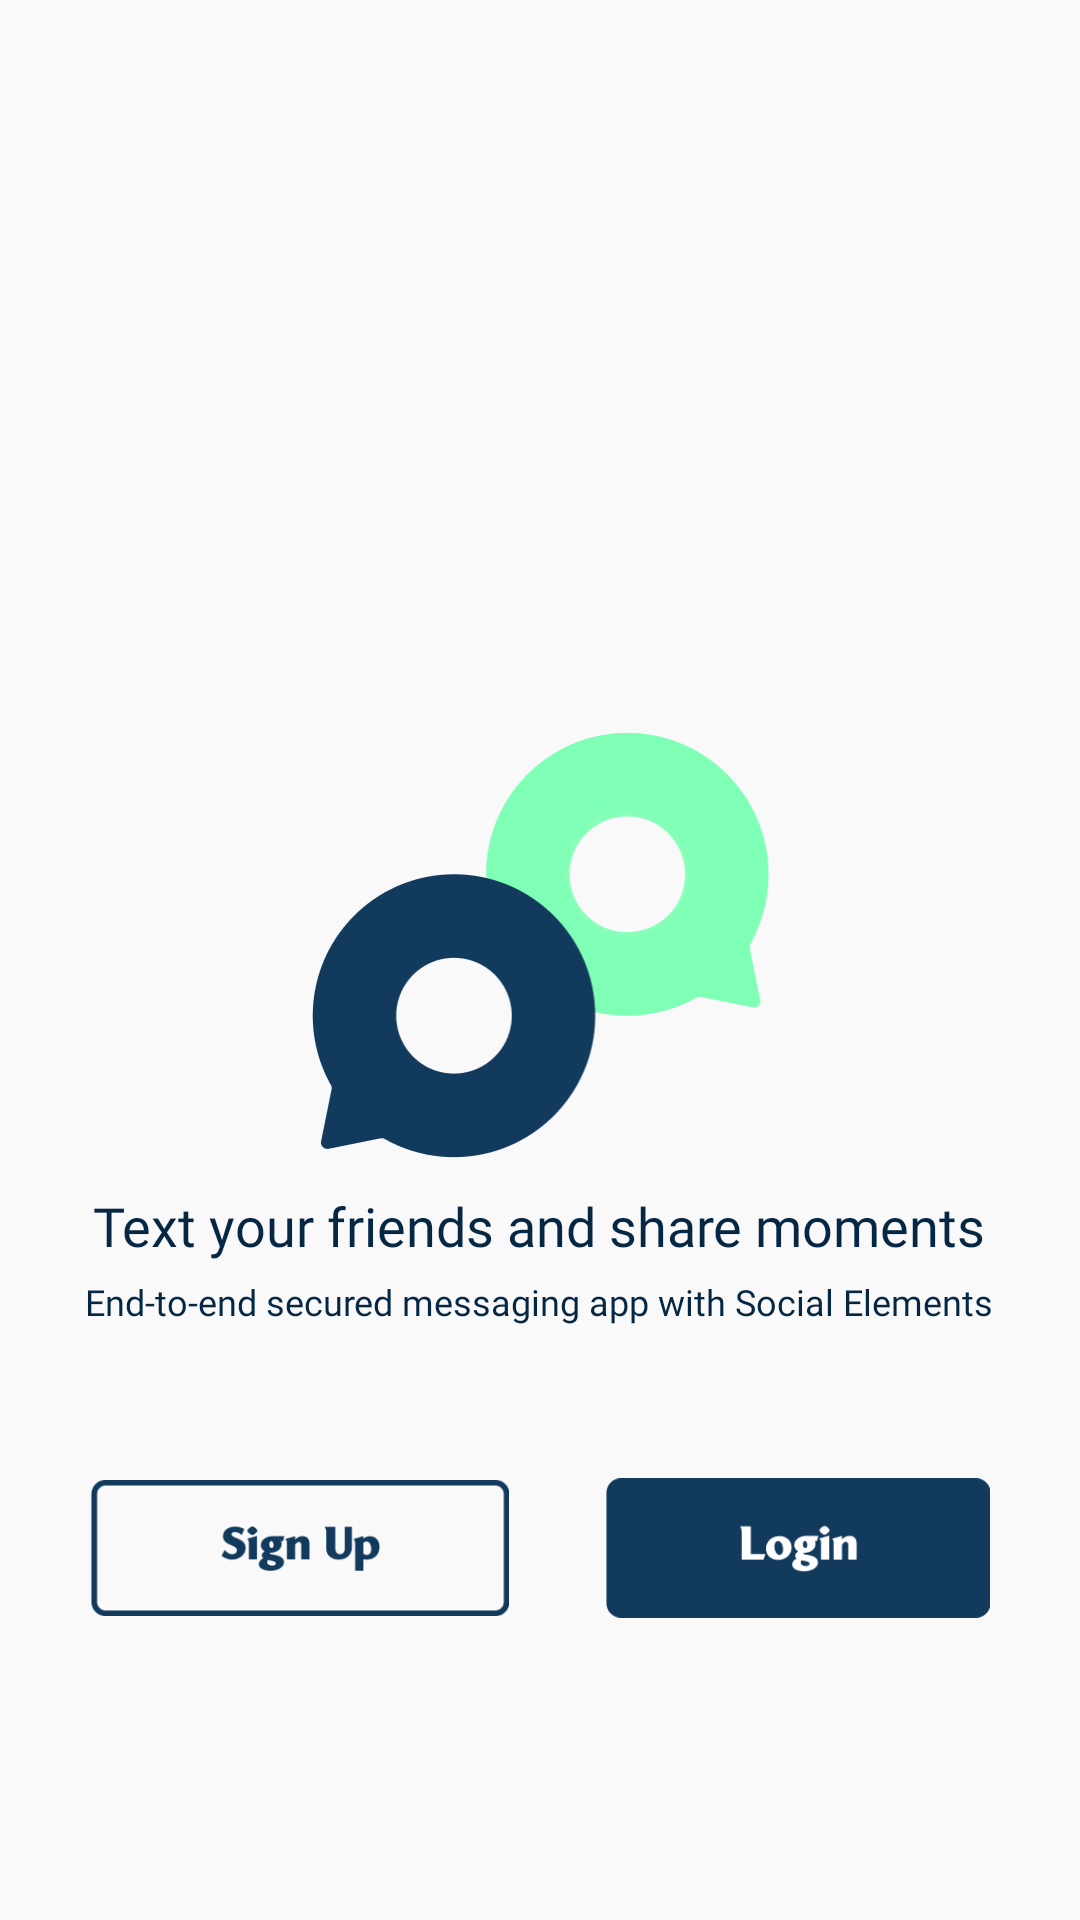

Write the Android layout XML for this screen, with the resource values it uses.
<!-- AndroidManifest.xml: application theme Theme.Moments -->
<!-- res/layout/activity_splash.xml -->
<?xml version="1.0" encoding="utf-8"?>
<RelativeLayout xmlns:android="http://schemas.android.com/apk/res/android"
    xmlns:app="http://schemas.android.com/apk/res-auto"
    xmlns:tools="http://schemas.android.com/tools"
    android:layout_width="match_parent"
    android:layout_height="match_parent"
    android:background="@color/colorPrimary"
    tools:context=".activities.SplashActivity">

    <androidx.appcompat.widget.AppCompatImageView
        android:id="@+id/ivLogoSplash"
        android:layout_width="160dp"
        android:layout_height="150dp"
        android:layout_centerHorizontal="true"
        android:layout_marginTop="240dp"
        android:scaleType="centerCrop"
        app:srcCompat="@drawable/logo" />

    <androidx.appcompat.widget.AppCompatTextView
        android:layout_width="wrap_content"
        android:layout_height="wrap_content"
        android:layout_above="@+id/tvLabelOneSplash"
        android:layout_centerHorizontal="true"
        android:layout_marginBottom="@dimen/margin_5dp"
        android:fontFamily="@font/yorkie_demo_semibold"
        android:text="@string/splash_lbl_2"
        android:textColor="@color/colorSecondaryText"
        android:textSize="@dimen/text_regular_2x_n" />

    <androidx.appcompat.widget.AppCompatTextView
        android:id="@+id/tvLabelOneSplash"
        android:layout_width="wrap_content"
        android:layout_height="wrap_content"
        android:layout_above="@+id/llButtonSplash"
        android:layout_centerHorizontal="true"
        android:layout_marginBottom="@dimen/margin_50dp"
        android:text="@string/splash_lbl_1"
        android:textColor="@color/colorSecondaryText"
        android:textSize="@dimen/text_small"
        app:fontFamily="@font/noto_sans" />

    <LinearLayout
        android:id="@+id/llButtonSplash"
        android:layout_width="@dimen/width_300dp"
        android:layout_height="wrap_content"
        android:layout_alignParentBottom="true"
        android:layout_centerHorizontal="true"
        android:layout_marginBottom="@dimen/margin_100dp"
        android:gravity="center"
        android:orientation="horizontal"
        android:weightSum="2">

        <androidx.appcompat.widget.AppCompatImageView
            android:id="@+id/btnSignUpSplash"
            android:layout_width="wrap_content"
            android:layout_height="@dimen/height_48dp"
            android:layout_marginEnd="@dimen/margin_medium_2"
            android:layout_weight="1"
            app:srcCompat="@drawable/button_signup" />

        <androidx.appcompat.widget.AppCompatImageView
            android:id="@+id/btnLoginSplash"
            android:layout_width="wrap_content"
            android:layout_height="@dimen/height_48dp"
            android:layout_gravity="start"
            android:layout_marginStart="@dimen/margin_medium_2"
            android:layout_weight="1"
            app:srcCompat="@drawable/button_login" />

    </LinearLayout>


</RelativeLayout>
<!-- resources referenced by this layout -->
<resources>
  <color name="colorPrimary">#F9F9F9</color>
  <color name="colorSecondaryText">#062743</color>
  <dimen name="height_48dp">48dp</dimen>
  <dimen name="margin_100dp">100dp</dimen>
  <dimen name="margin_50dp">50dp</dimen>
  <dimen name="margin_5dp">5dp</dimen>
  <dimen name="margin_medium_2">16dp</dimen>
  <dimen name="text_regular_2x_n">18sp</dimen>
  <dimen name="text_small">12sp</dimen>
  <dimen name="width_300dp">300dp</dimen>
  <!-- drawable button_login: png bitmap (drawable-xxxhdpi, 3190 bytes) -->
  <!-- drawable button_signup: png bitmap (drawable-xxxhdpi, 4408 bytes) -->
  <!-- drawable logo: png bitmap (drawable-xxxhdpi, 50143 bytes) -->
  <string name="splash_lbl_1">End-to-end secured messaging app with Social Elements</string>
  <string name="splash_lbl_2">Text your friends and share moments</string>
  <style name="Theme.Moments" parent="Base.Theme.Moments" />
  <style name="Base.Theme.Moments" parent="Theme.Material3.DayNight.NoActionBar">
          
          <item name="colorPrimary">@color/colorAccent</item>
          <item name="colorAccent">@color/colorAccent</item>
  
          <item name="android:statusBarColor">@color/colorPrimary</item>
          <item name="android:windowLightStatusBar">true</item>
      </style>
  <color name="colorAccent">#113A5D</color>
</resources>
